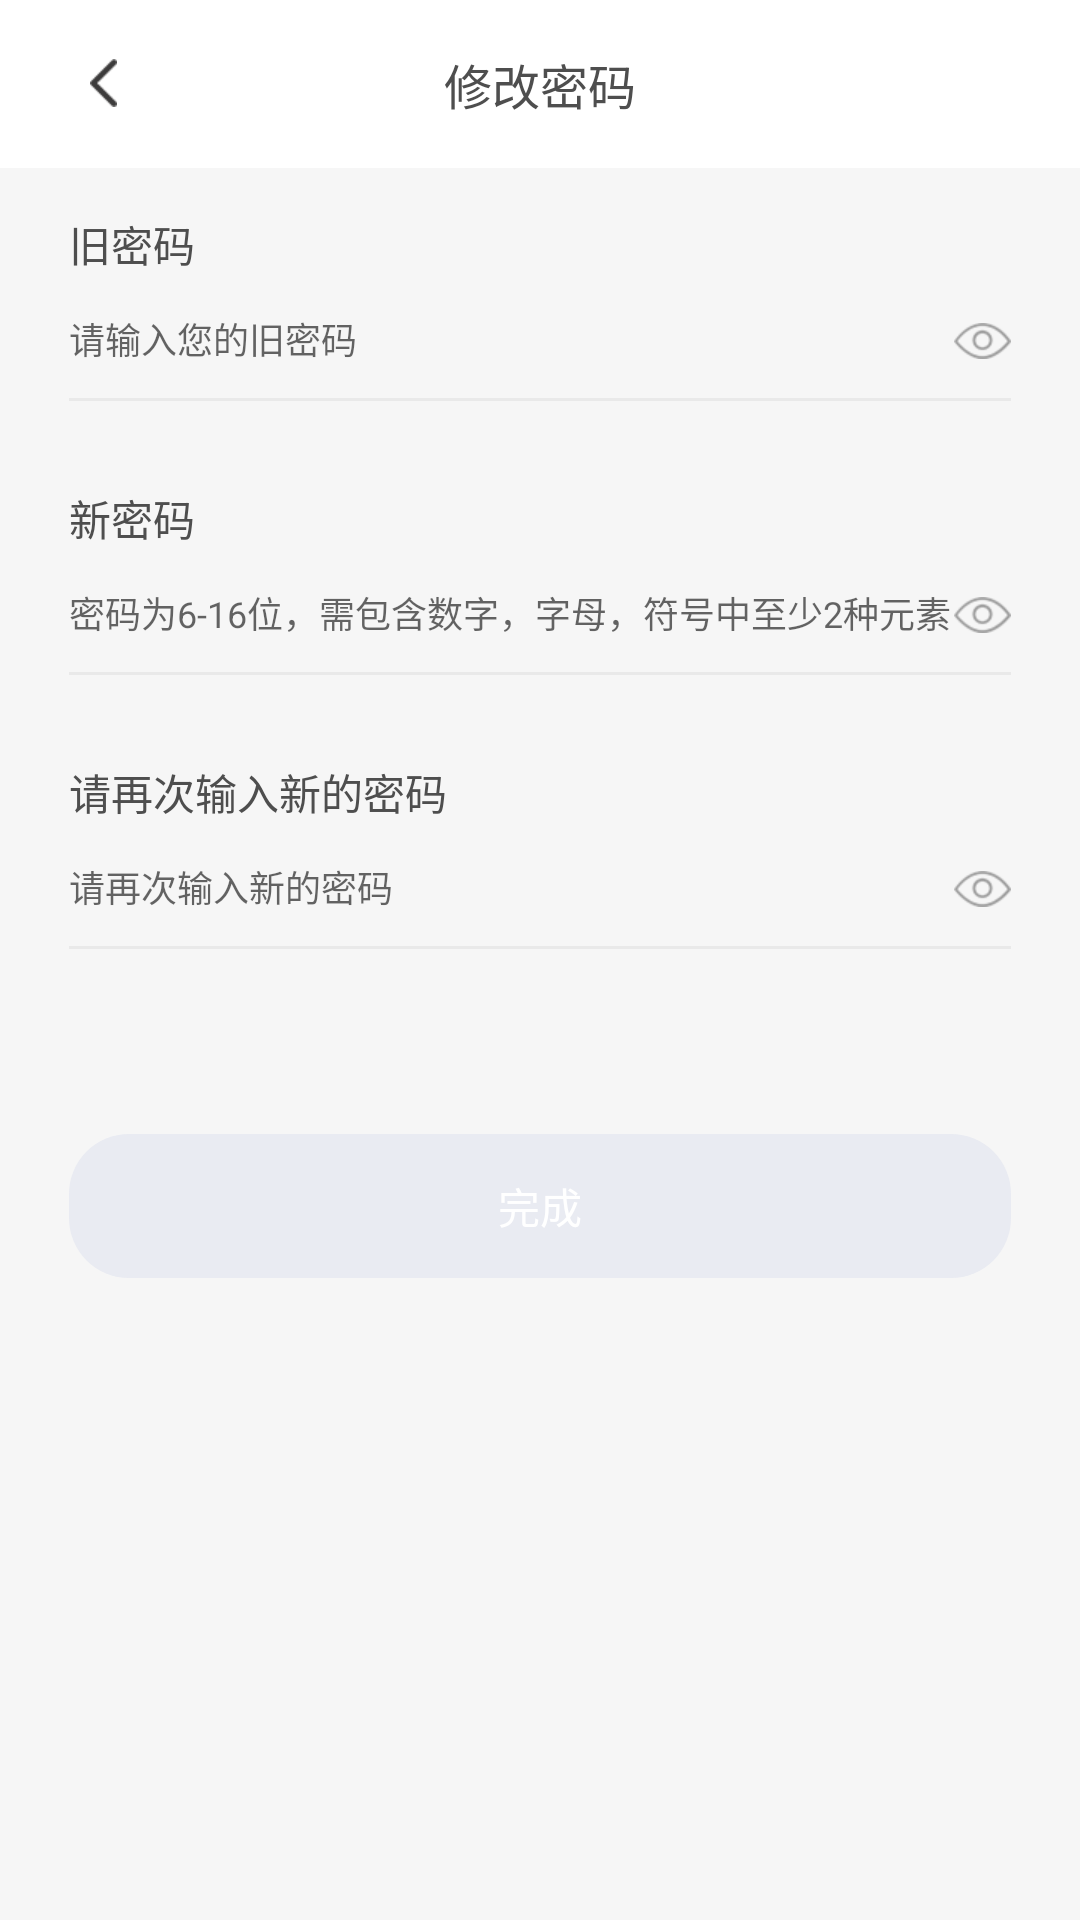

The Android layout XML behind this screen, and the referenced resources:
<!-- AndroidManifest.xml: application theme AppTheme -->
<!-- res/layout/activity_change_password.xml -->
<?xml version="1.0" encoding="utf-8"?>
<layout xmlns:android="http://schemas.android.com/apk/res/android"
		xmlns:tools="http://schemas.android.com/tools"
		xmlns:app="http://schemas.android.com/apk/res-auto"
		tools:context=".mainprocess.changepassword.ChangePasswordActivity">

	<androidx.constraintlayout.widget.ConstraintLayout
		android:layout_width="match_parent"
		android:layout_height="match_parent"
		android:background="@color/bg_f6f6f6">

		
		<androidx.appcompat.widget.Toolbar
			android:id="@+id/change_password_toolbar"
			android:layout_width="match_parent"
			android:layout_height="?attr/actionBarSize"
			app:layout_constraintTop_toTopOf="parent"
			android:background="@color/bg_ffffff"
			app:contentInsetStart="0dp"
			android:layout_gravity="center">

			<FrameLayout
				android:id="@+id/change_password_back"
				android:layout_width="25dp"
				android:layout_height="25dp"
				android:layout_marginLeft="14dp"
				android:layout_marginStart="22dp">

				<ImageView
					android:layout_width="9dp"
					android:layout_height="16dp"
					android:src="@drawable/ic_back"
					android:scaleType="centerCrop"
					android:layout_gravity="center"/>
			</FrameLayout>

			<TextView
				android:layout_width="wrap_content"
				android:layout_height="wrap_content"
				android:layout_gravity="center"
				android:text="修改密码"
				android:textSize="16sp"
				android:textColor="@color/text_4e4e4e"/>

		</androidx.appcompat.widget.Toolbar>


		<LinearLayout
			android:layout_width="match_parent"
			android:layout_height="0dp"
			android:layout_marginLeft="23dp"
			android:layout_marginRight="23dp"
			app:layout_constraintTop_toBottomOf="@id/change_password_toolbar"
			app:layout_constraintBottom_toBottomOf="parent"
			android:orientation="vertical">

			
			<LinearLayout
				android:layout_width="match_parent"
				android:layout_height="wrap_content"
				android:layout_marginTop="15dp"
				android:orientation="vertical">

				<TextView
					android:layout_width="wrap_content"
					android:layout_height="wrap_content"
					android:text="旧密码"
					android:textSize="14sp"
					android:textColor="@color/text_4e4e4e"/>

				<LinearLayout
					android:layout_width="match_parent"
					android:layout_height="16dp"
					android:orientation="horizontal"
					android:layout_marginTop="14dp">

					<EditText
						android:id="@+id/change_password_old_edittext"
						android:layout_width="0dp"
						android:layout_weight="1"
						android:layout_height="wrap_content"
						android:background="@null"
						android:imeOptions="actionNext"
						android:textCursorDrawable="@drawable/shape_edittext_cursor"
						android:hint="请输入您的旧密码"
						android:textSize="12sp"
						android:textColor="#929292"
						android:lines="1"
						android:inputType="textPassword"/>

					<ImageView
						android:id="@+id/change_password_old_clear"
						android:layout_width="13dp"
						android:layout_height="13dp"
						app:layout_constraintRight_toRightOf="parent"
						app:layout_constraintTop_toTopOf="parent"
						app:layout_constraintBottom_toBottomOf="parent"
						android:src="@drawable/ic_edittext_clean"
						android:layout_gravity="center_vertical"
						android:layout_marginEnd="12dp"
						android:layout_marginRight="12dp"
						android:visibility="gone"/>

					<ImageView
						android:id="@+id/change_password_old_image"
						android:layout_width="19dp"
						android:layout_height="12dp"
						android:scaleType="centerCrop"
						android:src="@drawable/ic_eye_see_password"
						android:layout_gravity="end|center_vertical"/>

				</LinearLayout>

				<View
					android:layout_width="match_parent"
					android:layout_height="1dp"
					android:layout_marginTop="11dp"
					android:background="@color/line_e9e9e9"/>

				<TextView
					android:id="@+id/change_password_old_error"
					android:layout_width="wrap_content"
					android:layout_height="wrap_content"
					android:textSize="11sp"
					android:textColor="@color/text_ff4848"
					android:layout_marginTop="7dp"
					tools:ignore="SmallSp"/>

			</LinearLayout>

			
			<LinearLayout
				android:layout_width="match_parent"
				android:layout_height="wrap_content"
				android:layout_marginTop="7dp"
				android:orientation="vertical">

				<TextView
					android:layout_width="wrap_content"
					android:layout_height="wrap_content"
					android:text="新密码"
					android:textSize="14sp"
					android:textColor="@color/text_4e4e4e"/>

				<LinearLayout
					android:layout_width="match_parent"
					android:layout_height="16dp"
					android:orientation="horizontal"
					android:layout_marginTop="14dp">

					<EditText
						android:id="@+id/change_password_new_edittext"
						android:layout_width="0dp"
						android:layout_weight="1"
						android:layout_height="wrap_content"
						android:background="@null"
						android:imeOptions="actionNext"
						android:textCursorDrawable="@drawable/shape_edittext_cursor"
						android:hint="密码为6-16位，需包含数字，字母，符号中至少2种元素"
						android:maxLength="16"
						android:textSize="12sp"
						android:textColor="#929292"
						android:lines="1"
						android:inputType="textPassword"/>

					<ImageView
						android:id="@+id/change_password_new_clear"
						android:layout_width="13dp"
						android:layout_height="13dp"
						app:layout_constraintRight_toRightOf="parent"
						app:layout_constraintTop_toTopOf="parent"
						app:layout_constraintBottom_toBottomOf="parent"
						android:src="@drawable/ic_edittext_clean"
						android:layout_gravity="center_vertical"
						android:layout_marginEnd="12dp"
						android:layout_marginRight="12dp"
						android:visibility="gone"/>

					<ImageView
						android:id="@+id/change_password_new_image"
						android:layout_width="19dp"
						android:layout_height="12dp"
						android:scaleType="centerCrop"
						android:src="@drawable/ic_eye_see_password"
						android:layout_gravity="end|center_vertical"/>

				</LinearLayout>

				<View
					android:layout_width="match_parent"
					android:layout_height="1dp"
					android:layout_marginTop="11dp"
					android:background="@color/line_e9e9e9"/>

				<TextView
					android:id="@+id/change_password_new_error"
					android:layout_width="wrap_content"
					android:layout_height="wrap_content"
					android:textSize="11sp"
					android:textColor="@color/text_ff4848"
					android:layout_marginTop="7dp"
					tools:ignore="SmallSp"/>

			</LinearLayout>

			
			<LinearLayout
				android:layout_width="match_parent"
				android:layout_height="wrap_content"
				android:layout_marginTop="7dp"
				android:orientation="vertical">

				<TextView
					android:layout_width="wrap_content"
					android:layout_height="wrap_content"
					android:text="请再次输入新的密码"
					android:textSize="14sp"
					android:textColor="@color/text_4e4e4e"/>

				<LinearLayout
					android:layout_width="match_parent"
					android:layout_height="16dp"
					android:orientation="horizontal"
					android:layout_marginTop="14dp">

					<EditText
						android:id="@+id/change_password_again_edittext"
						android:layout_width="0dp"
						android:layout_weight="1"
						android:layout_height="wrap_content"
						android:background="@null"
						android:imeOptions="normal"
						android:textCursorDrawable="@drawable/shape_edittext_cursor"
						android:hint="请再次输入新的密码"
						android:textSize="12sp"
						android:textColor="#929292"
						android:lines="1"
						android:inputType="textPassword"/>

					<ImageView
						android:id="@+id/change_password_again_clear"
						android:layout_width="13dp"
						android:layout_height="13dp"
						app:layout_constraintRight_toRightOf="parent"
						app:layout_constraintTop_toTopOf="parent"
						app:layout_constraintBottom_toBottomOf="parent"
						android:src="@drawable/ic_edittext_clean"
						android:layout_gravity="center_vertical"
						android:layout_marginEnd="12dp"
						android:layout_marginRight="12dp"
						android:visibility="gone"/>

					<ImageView
						android:id="@+id/change_password_again_image"
						android:layout_width="19dp"
						android:layout_height="12dp"
						android:scaleType="centerCrop"

						android:src="@drawable/ic_eye_see_password"
						android:layout_gravity="end|center_vertical"/>

				</LinearLayout>

				<View
					android:layout_width="match_parent"
					android:layout_height="1dp"
					android:layout_marginTop="11dp"
					android:background="@color/line_e9e9e9"/>

				<TextView
					android:id="@+id/change_password_again_error"
					android:layout_width="wrap_content"
					android:layout_height="wrap_content"
					android:textSize="11sp"
					android:textColor="@color/text_ff4848"
					android:layout_marginTop="7dp"
					tools:ignore="SmallSp"/>

			</LinearLayout>

			<Button
				android:id="@+id/change_password_button"
				android:layout_width="match_parent"
				android:layout_height="wrap_content"
				android:layout_marginTop="40dp"
				android:background="@drawable/shape_bt_disable"
				android:stateListAnimator="@null"
				android:text="完成"
				android:textSize="14sp"
				android:textColor="@color/text_ffffff"/>

		</LinearLayout>

	</androidx.constraintlayout.widget.ConstraintLayout>

</layout>
<!-- resources referenced by this layout -->
<resources>
  <color name="bg_f6f6f6">#F6F6F6</color>
  <color name="bg_ffffff">#FFFFFF</color>
  <color name="line_e9e9e9">#E9E9E9</color>
  <color name="text_4e4e4e">#4e4e4e</color>
  <color name="text_ff4848">#FF4848</color>
  <color name="text_ffffff">#FFFFFF</color>
  <!-- drawable ic_back: png bitmap (drawable, 537 bytes) -->
  <!-- drawable ic_edittext_clean: png bitmap (drawable, 1520 bytes) -->
  <!-- drawable ic_eye_see_password: png bitmap (drawable, 1063 bytes) -->
  <!-- drawable shape_bt_disable (drawable) -->
  <?xml version="1.0" encoding="utf-8"?>
  <shape xmlns:android="http://schemas.android.com/apk/res/android">
  
      <solid android:color="#e9ebf2" />
      <corners android:radius="20dp" />
  </shape>
  <!-- drawable shape_edittext_cursor (drawable) -->
  <?xml version="1.0" encoding="utf-8"?>
  <shape xmlns:android="http://schemas.android.com/apk/res/android"
          android:shape="rectangle">
      <size android:width="1dp" />
      <solid android:color="#444444" />
  
  </shape>
  <style name="AppTheme" parent="Theme.AppCompat.Light.NoActionBar">
  		
  		<item name="colorPrimary">@color/colorPrimary</item>
  		<item name="colorPrimaryDark">@color/colorPrimaryDark</item>
  		<item name="colorAccent">@color/colorAccent</item>
  	</style>
  <color name="colorPrimary">#008577</color>
  <color name="colorPrimaryDark">#00574B</color>
  <color name="colorAccent">#D81B60</color>
</resources>
